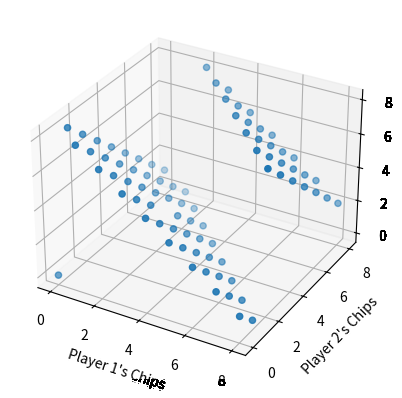

The script that saved this image:
# -*- coding: utf-8 -*-
"""
Created on Fri Oct 22 09:50:36 2021

[redacted]
"""
from mpl_toolkits import mplot3d
import numpy as np
import matplotlib.pyplot as plt

a=1
b=3
c=5
n=9

p=[[[0,0,0]],[[a,b,c],[a,c,b],[b,a,c],[b,c,a],[c,a,b],[c,b,a]]]
masterlist=[[0,0,0],[a,b,c],[a,c,b],[b,a,c],[b,c,a],[c,a,b],[c,b,a]]
X=[0,a,a,b,b,c,c]
Y=[0,b,c,a,c,a,b]
Z=[0,c,b,c,a,b,a]
i=2
check=1

while check==1:
    p.append([])
    
    for j in range(len(p[i-1])):
        if p[i-1][j][0] !=0 and p[i-1][j][1] !=0 and p[i-1][j][2] !=0:
            pm_1=(p[i-1][j][0]+a) % n
            pm_2=(p[i-1][j][1]+b) % n
            pm_3=(p[i-1][j][2]+c) % n
        
            pm_4=(p[i-1][j][0]+a) % n
            pm_5=(p[i-1][j][1]+c) % n
            pm_6=(p[i-1][j][2]+b) % n
        
            pm_7=(p[i-1][j][0]+b) % n
            pm_8=(p[i-1][j][1]+a) % n
            pm_9=(p[i-1][j][2]+c) % n
        
            pm_10=(p[i-1][j][0]+b) % n
            pm_11=(p[i-1][j][1]+c) % n
            pm_12=(p[i-1][j][2]+a) % n
        
            pm_13=(p[i-1][j][0]+c) % n
            pm_14=(p[i-1][j][1]+a) % n
            pm_15=(p[i-1][j][2]+b) % n
        
            pm_16=(p[i-1][j][0]+c) % n
            pm_17=(p[i-1][j][1]+b) % n
            pm_18=(p[i-1][j][2]+a) % n
        
            if [pm_1,pm_2,pm_3] not in masterlist:
                masterlist.append([pm_1,pm_2,pm_3])
                p[i].append([pm_1,pm_2,pm_3])
                X.append(pm_1)
                Y.append(pm_2)
                Z.append(pm_3)
            
            if [pm_4,pm_5,pm_6] not in masterlist:
                masterlist.append([pm_4,pm_5,pm_6])
                p[i].append([pm_4,pm_5,pm_6])
                X.append(pm_4)
                Y.append(pm_5)
                Z.append(pm_6)
            
            if [pm_7,pm_8,pm_9] not in masterlist:
                masterlist.append([pm_7,pm_8,pm_9])
                p[i].append([pm_7,pm_8,pm_9])
                X.append(pm_7)
                Y.append(pm_8)
                Z.append(pm_9)
            
            if [pm_10,pm_11,pm_12] not in masterlist:
                masterlist.append([pm_10,pm_11,pm_12])
                p[i].append([pm_10,pm_11,pm_12])
                X.append(pm_10)
                Y.append(pm_11)
                Z.append(pm_12)
        
            if [pm_13,pm_14,pm_15] not in masterlist:
                masterlist.append([pm_13,pm_14,pm_15])
                p[i].append([pm_13,pm_14,pm_15])
                X.append(pm_13)
                Y.append(pm_14)
                Z.append(pm_15)
        
            if [pm_16,pm_17,pm_18] not in masterlist:
                masterlist.append([pm_16,pm_17,pm_18])
                p[i].append([pm_16,pm_17,pm_18])
                X.append(pm_16)
                Y.append(pm_17)
                Z.append(pm_18)
        x=X
        y=Y
        z=Z
#x=[pm_1,pm_4,pm_7,pm_10,pm_13,pm_16]
#y=[pm_2,pm_5,pm_8,pm_11,pm_14,pm_17]
#z=[pm_3,pm_6,pm_9,pm_12,pm_15,pm_18]

        ax = plt.axes(projection ="3d")
        ax.scatter3D(x,y,z)
        ax.set_xlabel('Player 1\'s Chips')
        ax.set_ylabel('Player 2\'s Chips')
        ax.set_zlabel('Player 3\'s Chips')
        plt.show()
            
    if p[i]==[]:
        check=2
    i=i+1
    
#print(p)

